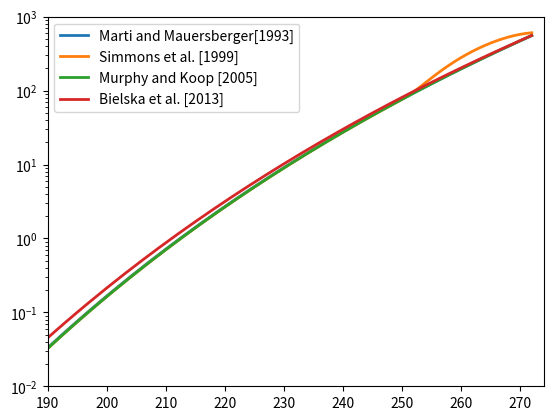

Source code (Python):
import matplotlib.pyplot as plt
import math

# Initialising temperature range
T= []
T = range(111,273, 1)


# Marti and Mauersberger[1993]
Pice1 = []
for i in range(len(T)): Pice1 += [10.0**(12.537 -2663.5/T[i])]

# Simmons et al. [1999]
Pi2 = []
Pw2 = []
for i in range(len(T)): Pi2 += [611.21 *math.exp(22.587*(T[i]-273.16)/(T[i]+0.7))]
for i in range(len(T)): Pw2 += [611.21 *math.exp(17.502*((T[i]-273.16)/(T[i]-32.19))**2)]

Pice2 = []
for i in range(len(T))[:-23]: Pice2 += [Pi2[i]]
for i in range(len(T))[-23:]: Pice2 += [Pi2[i] +(Pw2[i]-Pi2[i])*((T[i]-250.16)/23)**2]

# Murphy and Koop [2005]
Pice3 = []
for i in range(len(T)): Pice3 += [math.exp(9.550426 -5723.265/T[i] +3.53068*math.log(T[i]) -0.00728332*T[i])]

# Bielska et al. [2013]
Th = []
for i in range(len(T)): Th += [T[i]/273.16]
Pice4 = []
for i in range(len(T)): Pice4 += [611.657*math.exp(1/Th[i]*(-21.2144006*Th[i]**0.0333333333 + 27.3203819*Th[i]**1.2066667 -6.10598130*Th[i]**1.70333333))]

plt.plot(T, Pice1, T, Pice2, T, Pice3, T, Pice4, linewidth=2)
plt.ylim(0.01,1000)
plt.yscale('log')
plt.xlim(190, 274)
plt.legend(['Marti and Mauersberger[1993]', 'Simmons et al. [1999]', 'Murphy and Koop [2005]', 'Bielska et al. [2013]'], loc=2)
plt.show()
